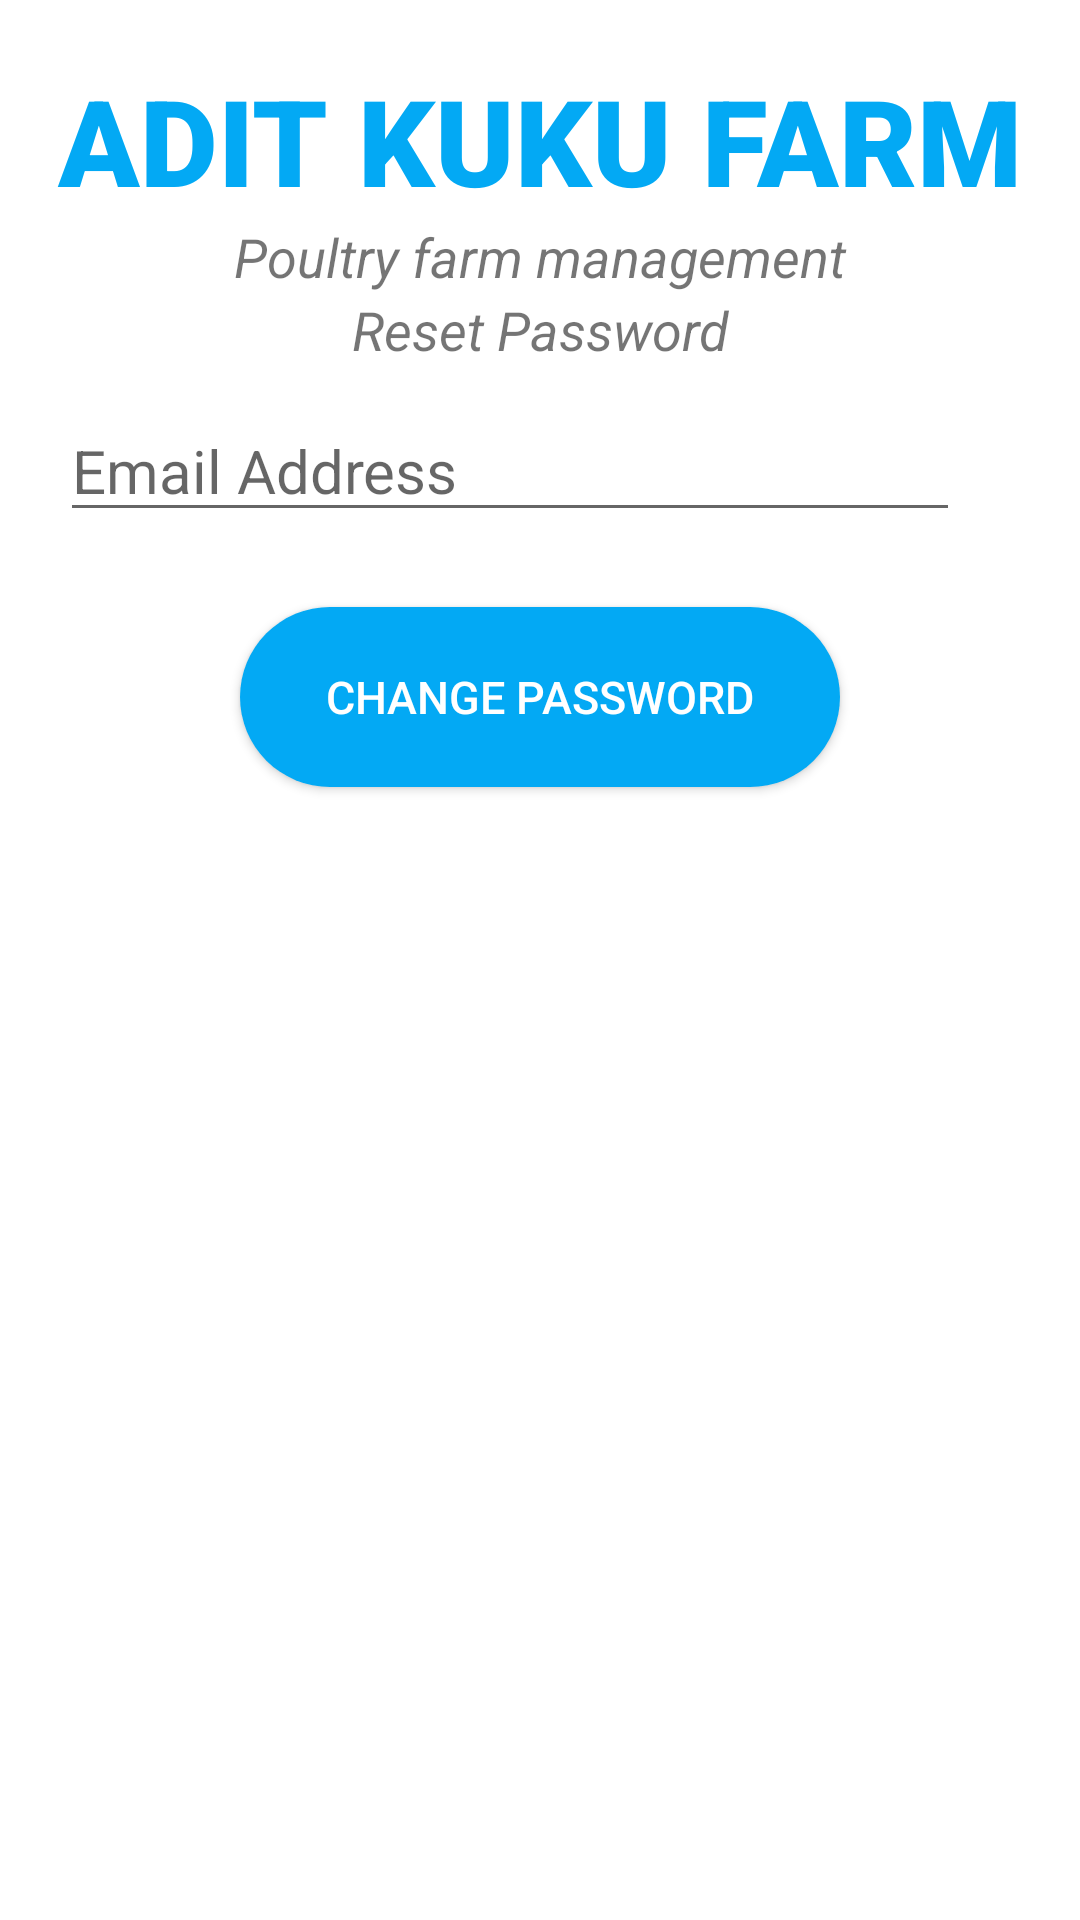

Produce the Android XML layout that renders to this screen, including the resource entries it uses.
<!-- AndroidManifest.xml: application theme Theme.KukuFarm -->
<!-- res/layout/activity_forgot_password.xml -->
<?xml version="1.0" encoding="utf-8"?>
<androidx.constraintlayout.widget.ConstraintLayout
    xmlns:android="http://schemas.android.com/apk/res/android"
    xmlns:app="http://schemas.android.com/apk/res-auto"
    xmlns:tools="http://schemas.android.com/tools"
    android:layout_width="match_parent"
    android:layout_height="match_parent"
    android:background="#fff"
    android:orientation="vertical"
    tools:context=".ForgotPassword">

    <TextView
        android:id="@+id/appName"
        android:layout_width="match_parent"
        android:layout_height="wrap_content"
        app:layout_constraintTop_toTopOf="parent"
        app:layout_constraintRight_toRightOf="parent"
        android:text="@string/adit_kuku_farm"
        android:fontFamily="sans-serif-black"
        android:textSize="40sp"
        android:textColor="#03A9F4"
        android:gravity="center"
        android:textStyle="bold"
        android:layout_marginTop="20dp"
        app:layout_constraintLeft_toLeftOf="parent"/>
    <TextView
        android:id="@+id/appDescription"
        android:layout_width="wrap_content"
        android:layout_height="wrap_content"
        app:layout_constraintTop_toBottomOf="@id/appName"
        app:layout_constraintRight_toRightOf="parent"
        android:text="@string/poultry_farm_management"
        android:textSize="18sp"
        android:gravity="center"
        android:textStyle="italic"
        app:layout_constraintLeft_toLeftOf="parent"/>
    <TextView
        android:id="@+id/appReset"
        android:layout_width="wrap_content"
        android:layout_height="wrap_content"
        app:layout_constraintTop_toBottomOf="@id/appDescription"
        app:layout_constraintRight_toRightOf="parent"
        android:text="@string/reset_password"
        android:textSize="18sp"
        android:gravity="center"
        android:textStyle="italic"
        app:layout_constraintLeft_toLeftOf="parent"/>
    <EditText
        android:id="@+id/email"
        android:layout_width="match_parent"
        android:layout_height="wrap_content"
        android:ems="10"
        android:layout_marginTop="60dp"
        android:layout_marginEnd="40dp"
        android:layout_marginStart="20dp"
        app:layout_constraintLeft_toLeftOf="parent"
        app:layout_constraintTop_toTopOf="@id/appDescription"
        app:layout_constraintRight_toRightOf="parent"
        android:hint="@string/email_address"
        android:textSize="20sp"
        android:inputType="textEmailAddress"
        />
    <Button
        android:id="@+id/btnChange"
        android:layout_width="match_parent"
        android:layout_height="60dp"
        app:layout_constraintTop_toBottomOf="@+id/email"
        app:layout_constraintLeft_toLeftOf="parent"
        app:layout_constraintRight_toRightOf="parent"
        android:text="@string/change_password"
        android:textSize="15sp"
        android:background="@drawable/bg_button"
        android:textColor="#fff"
        android:layout_marginTop="25dp"
        android:layout_marginRight="80dp"
        android:layout_marginLeft="80dp"
        />

    <ProgressBar
        android:layout_width="wrap_content"
        android:layout_height="wrap_content"
        android:id="@+id/progressBar"
        app:layout_constraintTop_toTopOf="parent"
        app:layout_constraintBottom_toBottomOf="parent"
        app:layout_constraintLeft_toLeftOf="parent"
        android:visibility="gone"
        style="@style/Widget.AppCompat.ProgressBar"
        app:layout_constraintRight_toRightOf="parent"/>
</androidx.constraintlayout.widget.ConstraintLayout>
<!-- resources referenced by this layout -->
<resources>
  <!-- drawable bg_button (drawable) -->
  <?xml version="1.0" encoding="utf-8"?>
  <shape xmlns:android="http://schemas.android.com/apk/res/android">
  <solid android:color="#03A9F4"/>
      <corners android:radius="70dp"/>
  </shape>
  <string name="adit_kuku_farm">ADIT KUKU FARM</string>
  <string name="change_password">Change Password</string>
  <string name="email_address">Email Address</string>
  <string name="poultry_farm_management">Poultry farm management</string>
  <string name="reset_password">Reset Password</string>
  <style name="Theme.KukuFarm" parent="Theme.MaterialComponents.DayNight.DarkActionBar">
          
          <item name="colorPrimary">@color/purple_500</item>
          <item name="colorPrimaryVariant">@color/purple_700</item>
          <item name="colorOnPrimary">@color/white</item>
          
          <item name="colorSecondary">@color/teal_200</item>
          <item name="colorSecondaryVariant">@color/teal_700</item>
          <item name="colorOnSecondary">@color/black</item>
          
          <item name="android:statusBarColor">?attr/colorPrimaryVariant</item>
          
      </style>
  <!-- not gathered from this repository: default colours our renderer supplied (Android Studio template values) -->
  <color name="purple_500">#FF6200EE</color>
  <color name="purple_700">#FF3700B3</color>
  <color name="teal_200">#FF03DAC5</color>
  <color name="teal_700">#FF018786</color>
  <color name="black">#FF000000</color>
  <color name="white">#FFFFFFFF</color>
</resources>
